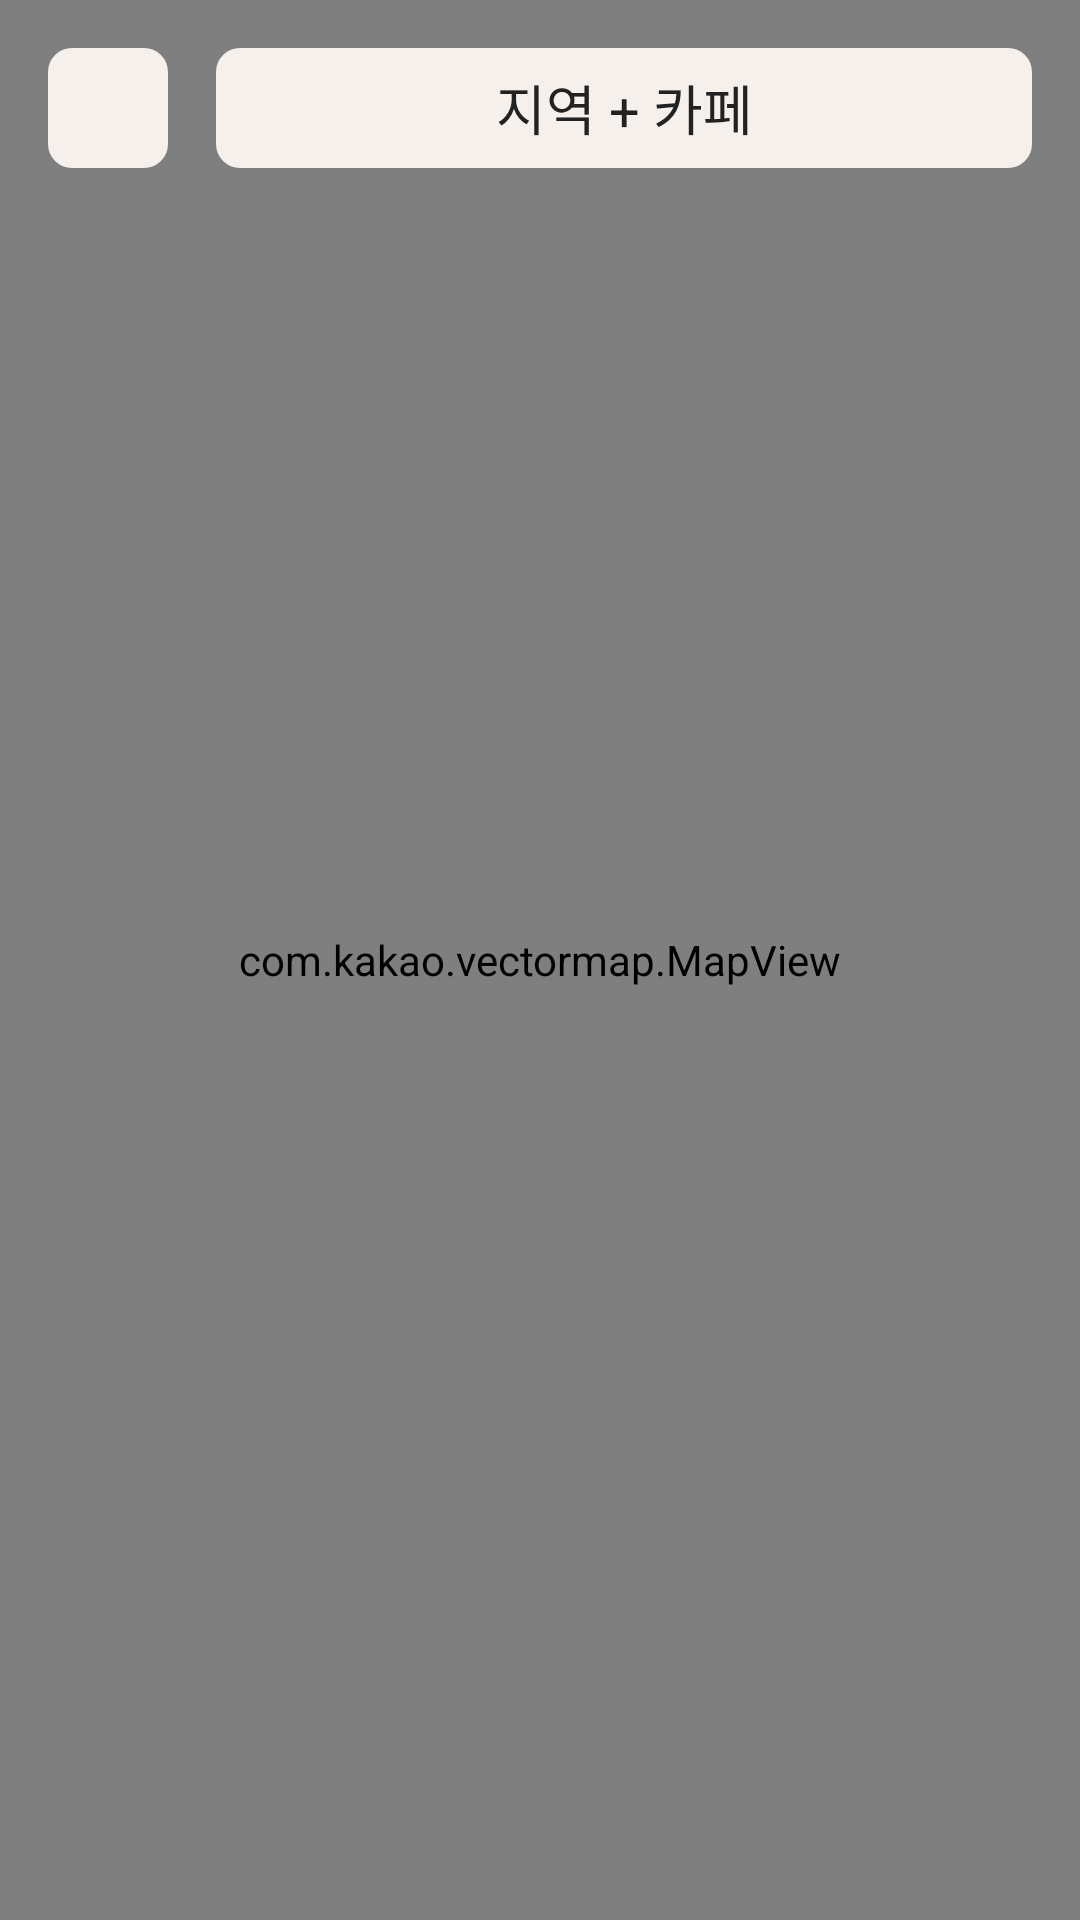

Produce the Android XML layout that renders to this screen, including the resource entries it uses.
<!-- AndroidManifest.xml: application theme Theme.TPCafeLog -->
<!-- res/layout/activity_map_view.xml -->
<?xml version="1.0" encoding="utf-8"?>
<FrameLayout xmlns:android="http://schemas.android.com/apk/res/android"
    xmlns:app="http://schemas.android.com/apk/res-auto"
    xmlns:tools="http://schemas.android.com/tools"
    android:id="@+id/main"
    android:layout_width="match_parent"
    android:layout_height="match_parent"
    tools:context=".ui.map.MapRegionActivity">

    <com.kakao.vectormap.MapView
        android:id="@+id/mapview"
        android:layout_width="match_parent"
        android:layout_height="match_parent"/>

    <LinearLayout
        android:layout_width="match_parent"
        android:layout_height="40dp"
        android:orientation="horizontal"
        android:layout_margin="16dp">

        <ImageButton
            android:layout_width="40dp"
            android:layout_height="40dp"
            android:background="@drawable/shape_bg_edt"
            android:src="@drawable/ic_back"
            app:tint="@color/gray" />

        <TextView
            android:layout_width="match_parent"
            android:layout_height="match_parent"
            android:text="지역 + 카페"
            android:textSize="18sp"
            android:textColor="@color/gray"
            android:layout_gravity="center"
            android:gravity="center"
            android:background="@drawable/shape_bg_edt"
            android:layout_marginStart="16dp"/>


    </LinearLayout>

</FrameLayout>
<!-- resources referenced by this layout -->
<resources>
  <color name="gray">#222222</color>
  <!-- drawable shape_bg_edt (drawable) -->
  <?xml version="1.0" encoding="utf-8"?>
  <shape xmlns:android="http://schemas.android.com/apk/res/android"
      android:shape="rectangle">
  
      <solid android:color="@color/edt_bg"/>
      <corners android:radius="8dp"/>
  </shape>
  <style name="Theme.TPCafeLog" parent="Base.Theme.TPCafeLog" />
  <color name="edt_bg">#F5F0EC</color>
  <style name="Base.Theme.TPCafeLog" parent="Theme.Material3.DayNight.NoActionBar">
          
          
  
          <item name="android:windowBackground">@color/white</item>
          <item name="android:colorBackground">@color/white</item>
          <item name="colorOnBackground">@color/gray</item>
          <item name="android:colorPrimary">@color/brown</item>
          <item name="colorOnPrimary">@color/white</item>
          <item name="colorSecondary">@color/mocha</item>
          <item name="colorOnSecondary">@color/white</item>
  
          <item name="popupMenuStyle">@style/MyPopupMenu</item>
      </style>
  <color name="white">#FFFFFFFF</color>
  <color name="brown">#6B4F3B</color>
  <color name="mocha">#A9746E</color>
  <style name="MyPopupMenu" parent="Widget.AppCompat.PopupMenu">
          <item name="android:popupBackground">@color/white</item>
      </style>
</resources>
